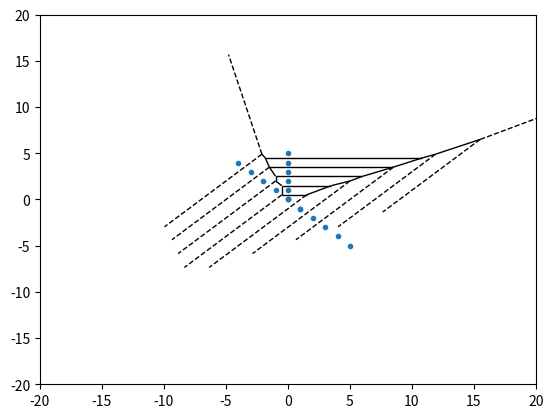

This figure's Python source:
import numpy as np
import matplotlib.pyplot as plt
from scipy.spatial import Voronoi, voronoi_plot_2d


# Points Ai, Bi, Ci for i=0,...,5
A = np.array([[1 - i, i - 1] for i in range(6)])
B = np.array([[i, -i] for i in range(6)])
C = np.array([[0, i] for i in range(6)])

points = np.vstack([A, B, C])

vor = Voronoi(points)

fig = voronoi_plot_2d(vor, show_vertices=False)


half_lines = sum(-1 in ridge for ridge in vor.ridge_vertices)
print(f"Number of half-lines in the Voronoi diagram: {half_lines}")

plt.xlim([-20, 20])
plt.ylim([-20, 20])
plt.show()

